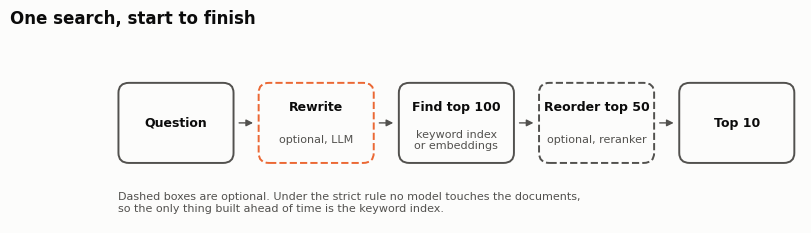

Write the Python code that produced this figure. (Note: this script raises an exception after producing the figure.)
"""Build the post's static figures from run files. Run from the repo root:
    python3 figures/make_figures.py
Writes figures/out/fig*.png (2x) and .svg. Dev-set numbers until the test run."""
import json
from pathlib import Path
import matplotlib
matplotlib.use("Agg")
import matplotlib.pyplot as plt
from matplotlib.patches import FancyBboxPatch

A = Path("runs/analysis"); OUT = Path("figures/out"); OUT.mkdir(parents=True, exist_ok=True)
BG, INK, INK2, GRID = "#fcfcfb", "#0b0b0b", "#52514e", "#e6e5e1"
KW, EMB = "#eb6834", "#2a78d6"   # embedding-free = orange, embeddings = blue (validated pair)
DS = [("scifact", "SciFact"), ("nfcorpus", "NFCorpus"), ("fiqa", "FiQA")]
plt.rcParams.update({"font.family": "DejaVu Sans", "font.size": 10, "axes.edgecolor": GRID,
    "axes.labelcolor": INK2, "xtick.color": INK2, "ytick.color": INK2, "figure.facecolor": BG,
    "axes.facecolor": BG, "savefig.facecolor": BG, "axes.spines.top": False, "axes.spines.right": False})

def j(name): return json.loads((A / name).read_text())
def title(fig, t, s):
    fig.text(0.04, 0.965, t, ha="left", va="top", fontsize=13, fontweight="bold", color=INK)
    fig.text(0.04, 0.905, s, ha="left", va="top", fontsize=9.5, color=INK2)
def save(fig, n):
    fig.savefig(OUT / f"{n}.png", dpi=200); fig.savefig(OUT / f"{n}.svg"); plt.close(fig)

# Figure 1: the pipeline
fig, ax = plt.subplots(figsize=(9, 2.6)); ax.set_xlim(0, 100); ax.set_ylim(0, 30); ax.axis("off")
steps = [("Question", "", INK2), ("Rewrite", "optional, LLM", KW), ("Find top 100", "keyword index\nor embeddings", INK2),
         ("Reorder top 50", "optional, reranker", INK2), ("Top 10", "", INK2)]
x = 2
for i, (h, sub, c) in enumerate(steps):
    w = 16.5
    ax.add_patch(FancyBboxPatch((x, 9), w, 12, boxstyle="round,pad=0,rounding_size=1.5", fc=BG, ec=c, lw=1.4,
                                ls="--" if "optional" in sub else "-"))
    ax.text(x + w / 2, 17.3 if sub else 15, h, ha="center", va="center", fontsize=9, color=INK, fontweight="bold")
    if sub: ax.text(x + w / 2, 12.4, sub, ha="center", va="center", fontsize=8, color=INK2)
    if i < len(steps) - 1: ax.annotate("", xy=(x + w + 3.2, 15), xytext=(x + w + 0.4, 15),
                                       arrowprops=dict(arrowstyle="-|>", color=INK2, lw=1))
    x += w + 3.6
ax.text(2, 3, "Dashed boxes are optional. Under the strict rule no model touches the documents,\nso the only thing built ahead of time is the keyword index.", fontsize=8, color=INK2, va="center")
fig.text(0.02, 0.93, "One search, start to finish", fontsize=12, fontweight="bold", color=INK, va="top")
save(fig, "fig1-pipeline")

# Figure 3: candidate ceilings (dumbbells: as ranked -> perfectly reordered)
fig, ax = plt.subplots(figsize=(8, 4.2)); fig.subplots_adjust(left=0.14, right=0.96, top=0.78, bottom=0.14)
for r, (k, name) in enumerate(DS):
    s = j(f"diagnosis-{k}.json")["setups"]; y0 = len(DS) - 1 - r
    for dy, key, c, lab in [(0.15, "A0", KW, "Keyword"), (-0.15, "A4", EMB, "Embeddings")]:
        a, p = s[key]["ndcg10"], s[key]["perfect_rerank_ndcg10"]; y = y0 + dy
        ax.plot([a, p["mean"]], [y, y], color=c, lw=2, alpha=0.45, solid_capstyle="round")
        ax.plot([p["lo"], p["hi"]], [y, y], color=c, lw=1, alpha=0.9)
        ax.plot(a, y, "o", ms=8, mfc=BG, mec=c, mew=1.8)
        ax.plot(p["mean"], y, "o", ms=8, color=c, mec=BG, mew=1.5)
        ax.text(p["hi"] + 0.012, y, f"{lab}  {a:.2f} → {p['mean']:.2f}", va="center", fontsize=8.5, color=INK2)
ax.set_yticks(range(len(DS))); ax.set_yticklabels([n for _, n in DS][::-1], color=INK)
ax.set_xlim(0.2, 1.2); ax.set_xticks([0.2, 0.4, 0.6, 0.8, 1.0]); ax.grid(axis="x", color=GRID, lw=0.8); ax.set_axisbelow(True)
ax.set_xlabel("nDCG@10   (hollow: as ranked; filled: top 100 perfectly reordered, with 95% range)")
ax.spines["left"].set_visible(False); ax.tick_params(axis="y", length=0)
title(fig, "Keyword search finds the right documents but ranks them low",
      "Reordered perfectly, keyword search's top 100 would beat embeddings as they rank today.\nEmbeddings' own top 100 could do better still: the first sign the gap is in the candidates.")
save(fig, "fig3-ceilings")

# Figure 4: the fair fight, paired difference vs embeddings + reranker
fig, ax = plt.subplots(figsize=(8, 4.0)); fig.subplots_adjust(left=0.14, right=0.96, top=0.76, bottom=0.15)
ax.axvspan(-0.01, 0, color=GRID, alpha=0.7, lw=0); ax.axvline(0, color=INK2, lw=1)
ax.text(-0.005, -0.42, "within 1 point", ha="center", va="bottom", fontsize=7.5, color=INK2)
for r, (k, name) in enumerate(DS):
    y0 = len(DS) - 1 - r
    for dy, arm, filled, lab in [(0.13, "A0R", True, "Keyword + reranker"), (-0.13, "A3R", False, "Keyword + rewrite + reranker")]:
        p = j(f"paired-a4r-{k}-{arm}.json"); y = y0 + dy
        ax.plot([p["lo"], p["hi"]], [y, y], color=KW, lw=1.6)
        ax.plot(p["diff"], y, "o", ms=8, mfc=KW if filled else BG, mec=KW, mew=1.8, label=lab if r == 0 else None)
        ax.text(p["lo"] - 0.004, y, f"{p['diff']:+.3f}", ha="right", va="center", fontsize=8.5, color=INK2)
ax.set_yticks(range(len(DS))); ax.set_yticklabels([n for _, n in DS][::-1], color=INK)
ax.set_xlim(-0.14, 0.02); ax.grid(axis="x", color=GRID, lw=0.8); ax.set_axisbelow(True)
ax.set_xlabel("nDCG@10 difference vs embeddings + the same reranker   (left of 0 = embeddings ahead)")
ax.spines["left"].set_visible(False); ax.tick_params(axis="y", length=0)
ax.legend(loc="upper left", frameon=False, fontsize=8.5); ax.set_ylim(-0.5, 2.5)
title(fig, "With the same reranker on both sides, embeddings stay ahead",
      "About a point behind on SciFact and NFCorpus, eight to nine on FiQA. Dots are paired means\nover every dev question; lines are 95% ranges.")
save(fig, "fig4-fair-fight")

# Figure 5: made-up names
m = j("m5-results.json")["ndcg10"]; lv = [0, 25, 50, 100]
fig, axes = plt.subplots(1, 2, figsize=(8, 4.0), sharey=True); fig.subplots_adjust(left=0.08, right=0.97, top=0.70, bottom=0.15, wspace=0.08)
series = [("A0R", KW, "-", "Keyword + reranker"), ("A4", EMB, "--", "Embeddings"), ("A4R", EMB, "-", "Embeddings + reranker")]
for ax, cond, sub in [(axes[0], "A", "Users type the codename"), (axes[1], "B", "Users describe it instead")]:
    for arm, c, ls, lab in series:
        ys = [m[f"L{l}{cond}"][arm] for l in lv]
        ax.plot(lv, ys, color=c, ls=ls, lw=2, marker="o", ms=5, mec=BG, label=lab)
    ax.set_title(sub, loc="left", fontsize=10, color=INK)
    ax.set_xticks(lv); ax.set_xticklabels([f"{l}%" for l in lv]); ax.set_xlim(-5, 105)
    ax.grid(axis="y", color=GRID, lw=0.8); ax.set_axisbelow(True); ax.set_xlabel("Names swapped for codenames")
axes[0].set_ylabel("nDCG@10"); axes[0].set_ylim(0.1, 0.6)
axes[0].legend(loc="lower center", bbox_to_anchor=(1.04, 1.09), ncol=3, frameon=False, fontsize=8.5, handlelength=3)
title(fig, "Codenames hurt embeddings, but don't flip the result",
      "94 FiQA questions that mention one of 54 swapped names. When users type the codename, the gap\nnarrows from 0.075 to 0.013. When they describe it, keyword search has nothing to match.")
save(fig, "fig5-codenames")
print(sorted(p.name for p in OUT.iterdir()))
